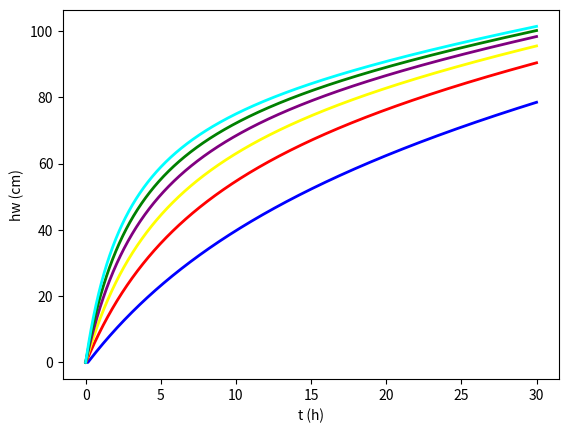

Reproduce this figure in Python.
import matplotlib.pyplot as plt
import numpy as np
from math import *

def rain_infiltration(t,p):
    p = p/100 # cm/h -> m/h
    theta_i = 0.25
    h = 3 # m
    # médium
    theta_r = 0.01
    theta_s = 0.392
    alpha = 2.49 # m^(-1)
    n = 1.1689
    m = 0.1445
    k_day = 0.12 # m/dia

    # cálculos com essas variáveis
    k = k_day/24 # m/h
    theta_e = (theta_i-theta_r)/(theta_s-theta_r)
    psi = ((1 - (theta_e**(1/m)))/((alpha**n)*(theta_e**(1/m))))**(1/n)
    a = abs(psi) * (theta_s - theta_i)
    tp = k*abs(psi)*(theta_s-theta_i)/(p*(p-k))
    hwp = p*tp # m
    hw0 = k*(t-tp) + hwp
    hw = hw0 + a*np.log((hw0 + a)/(hwp + a))*((hw0 + a)/hw0)

    # possibilidades
    # if isnan(hw): # se hw não tiver valor
    #     hw = 0
    hw = np.where(np.isnan(hw), 0, hw)
    # if hw<0: # se hw for negativo
    #     hw = 0
    hw = np.where(hw < 0, 0, hw)
    # elif hw>h: # se hw for maior que o h
    #     hw = h
    hw = np.where(hw > h, h, hw)


    return hw*100 # m -> cm

x = np.linspace(0,30,1000)
# theta = 0.25
y = rain_infiltration(x,5) # p = 1
y1 = rain_infiltration(x,10) # p = 5
y2 = rain_infiltration(x,15) # p = 10
y3 = rain_infiltration(x,20) # p = 15
y4 = rain_infiltration(x,25) # p = 20
y5 = rain_infiltration(x,30) # p = 25

# Legenda nos eixos
plt.xlabel("t (h)")
plt.ylabel("hw (cm)")

# plt.ylim(0, 100)
plt.plot(x,y,color='blue',linewidth=2)
plt.plot(x,y1,color='red',linewidth=2)
plt.plot(x,y2,color='yellow',linewidth=2)
plt.plot(x,y3,color='purple',linewidth=2)
plt.plot(x,y4,color='green',linewidth=2)
plt.plot(x,y5,color='aqua',linewidth=2)
plt.show()

